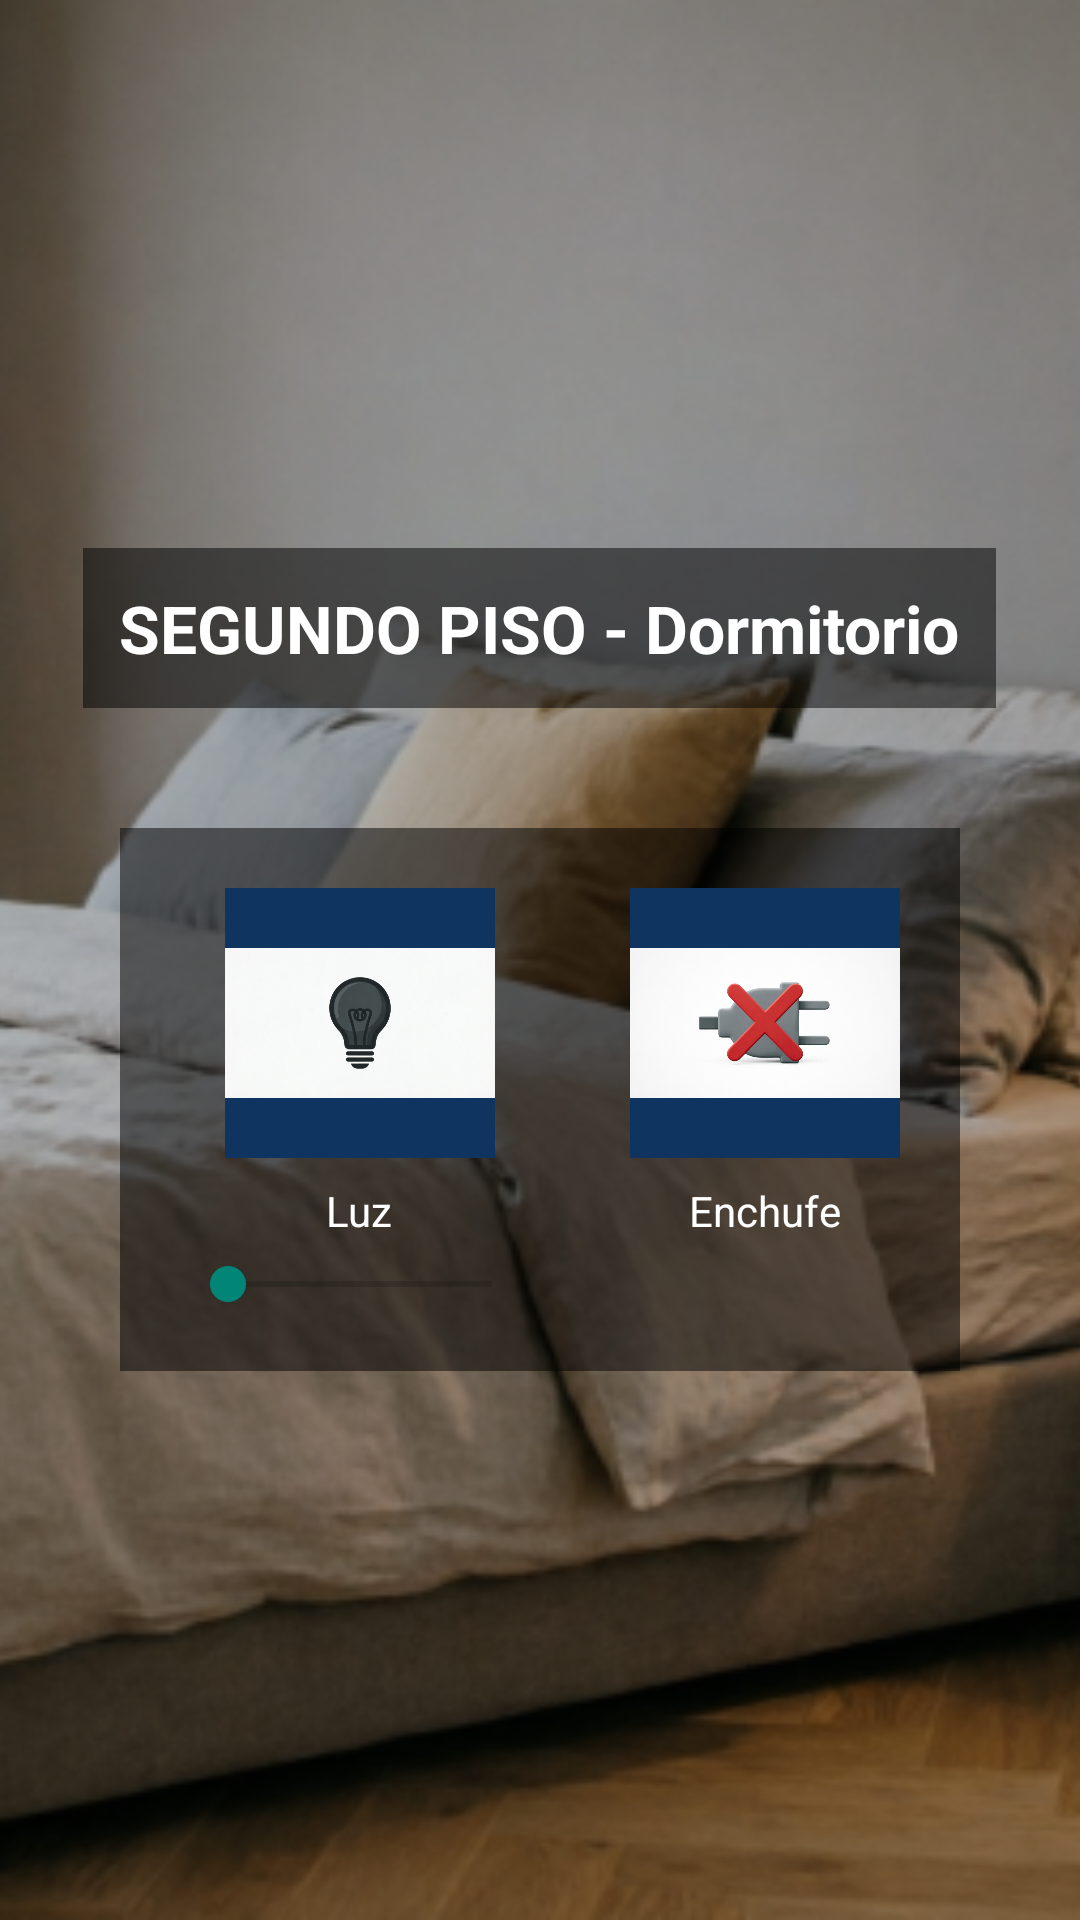

Here is an Android app screen rendered from its layout file. Give the layout XML and the strings, colors and styles it references.
<!-- AndroidManifest.xml: application theme Theme.AppCompat.Light.NoActionBar -->
<!-- res/layout/activity_segundo_piso.xml -->
<?xml version="1.0" encoding="utf-8"?>
<FrameLayout xmlns:android="http://schemas.android.com/apk/res/android"
    android:layout_width="match_parent"
    android:layout_height="match_parent">

    <ImageView
        android:layout_width="match_parent"
        android:layout_height="match_parent"
        android:src="@drawable/fondo_segundo_piso"
        android:scaleType="centerCrop"
        android:contentDescription="Fondo Segundo Piso" />

    <View
        android:layout_width="match_parent"
        android:layout_height="match_parent"
        android:background="#40000000" />

    <LinearLayout
        android:layout_width="match_parent"
        android:layout_height="match_parent"
        android:orientation="vertical"
        android:gravity="center"
        android:padding="24dp">

        <TextView
            android:layout_width="wrap_content"
            android:layout_height="wrap_content"
            android:text="SEGUNDO PISO - Dormitorio"
            android:textSize="22sp"
            android:textStyle="bold"
            android:textColor="#ffffff"
            android:background="#80000000"
            android:padding="12dp"
            android:layout_marginBottom="40dp" />

        <LinearLayout
            android:layout_width="wrap_content"
            android:layout_height="wrap_content"
            android:orientation="horizontal"
            android:background="#80000000"
            android:padding="20dp">

            <LinearLayout
                android:layout_width="wrap_content"
                android:layout_height="wrap_content"
                android:orientation="vertical"
                android:gravity="center"
                android:layout_marginEnd="30dp">

                <ImageButton
                    android:id="@+id/btnLuzP2"
                    android:layout_width="90dp"
                    android:layout_height="90dp"
                    android:src="@drawable/luz_off"
                    android:background="#0f3460"
                    android:scaleType="fitCenter"
                    android:contentDescription="Luz Segundo Piso" />

                <TextView
                    android:layout_width="wrap_content"
                    android:layout_height="wrap_content"
                    android:text="Luz"
                    android:textSize="14sp"
                    android:textColor="#ffffff"
                    android:layout_marginTop="8dp" />

                <SeekBar
                    android:id="@+id/seekLuzP2"
                    android:layout_width="120dp"
                    android:layout_height="wrap_content"
                    android:max="100"
                    android:progress="0"
                    android:layout_marginTop="6dp" />
            </LinearLayout>

            <LinearLayout
                android:layout_width="wrap_content"
                android:layout_height="wrap_content"
                android:orientation="vertical"
                android:gravity="center">

                <ImageButton
                    android:id="@+id/btnEnchufeP2"
                    android:layout_width="90dp"
                    android:layout_height="90dp"
                    android:src="@drawable/enchufe_off"
                    android:background="#0f3460"
                    android:scaleType="fitCenter"
                    android:contentDescription="Enchufe Segundo Piso" />

                <TextView
                    android:layout_width="wrap_content"
                    android:layout_height="wrap_content"
                    android:text="Enchufe"
                    android:textSize="14sp"
                    android:textColor="#ffffff"
                    android:layout_marginTop="8dp" />
            </LinearLayout>
        </LinearLayout>

    </LinearLayout>

</FrameLayout>
<!-- resources referenced by this layout -->
<resources>
  <!-- drawable enchufe_off: png bitmap (drawable, 291020 bytes) -->
  <!-- drawable fondo_segundo_piso: jpg bitmap (drawable, 470377 bytes) -->
  <!-- drawable luz_off: png bitmap (drawable, 292805 bytes) -->
</resources>
